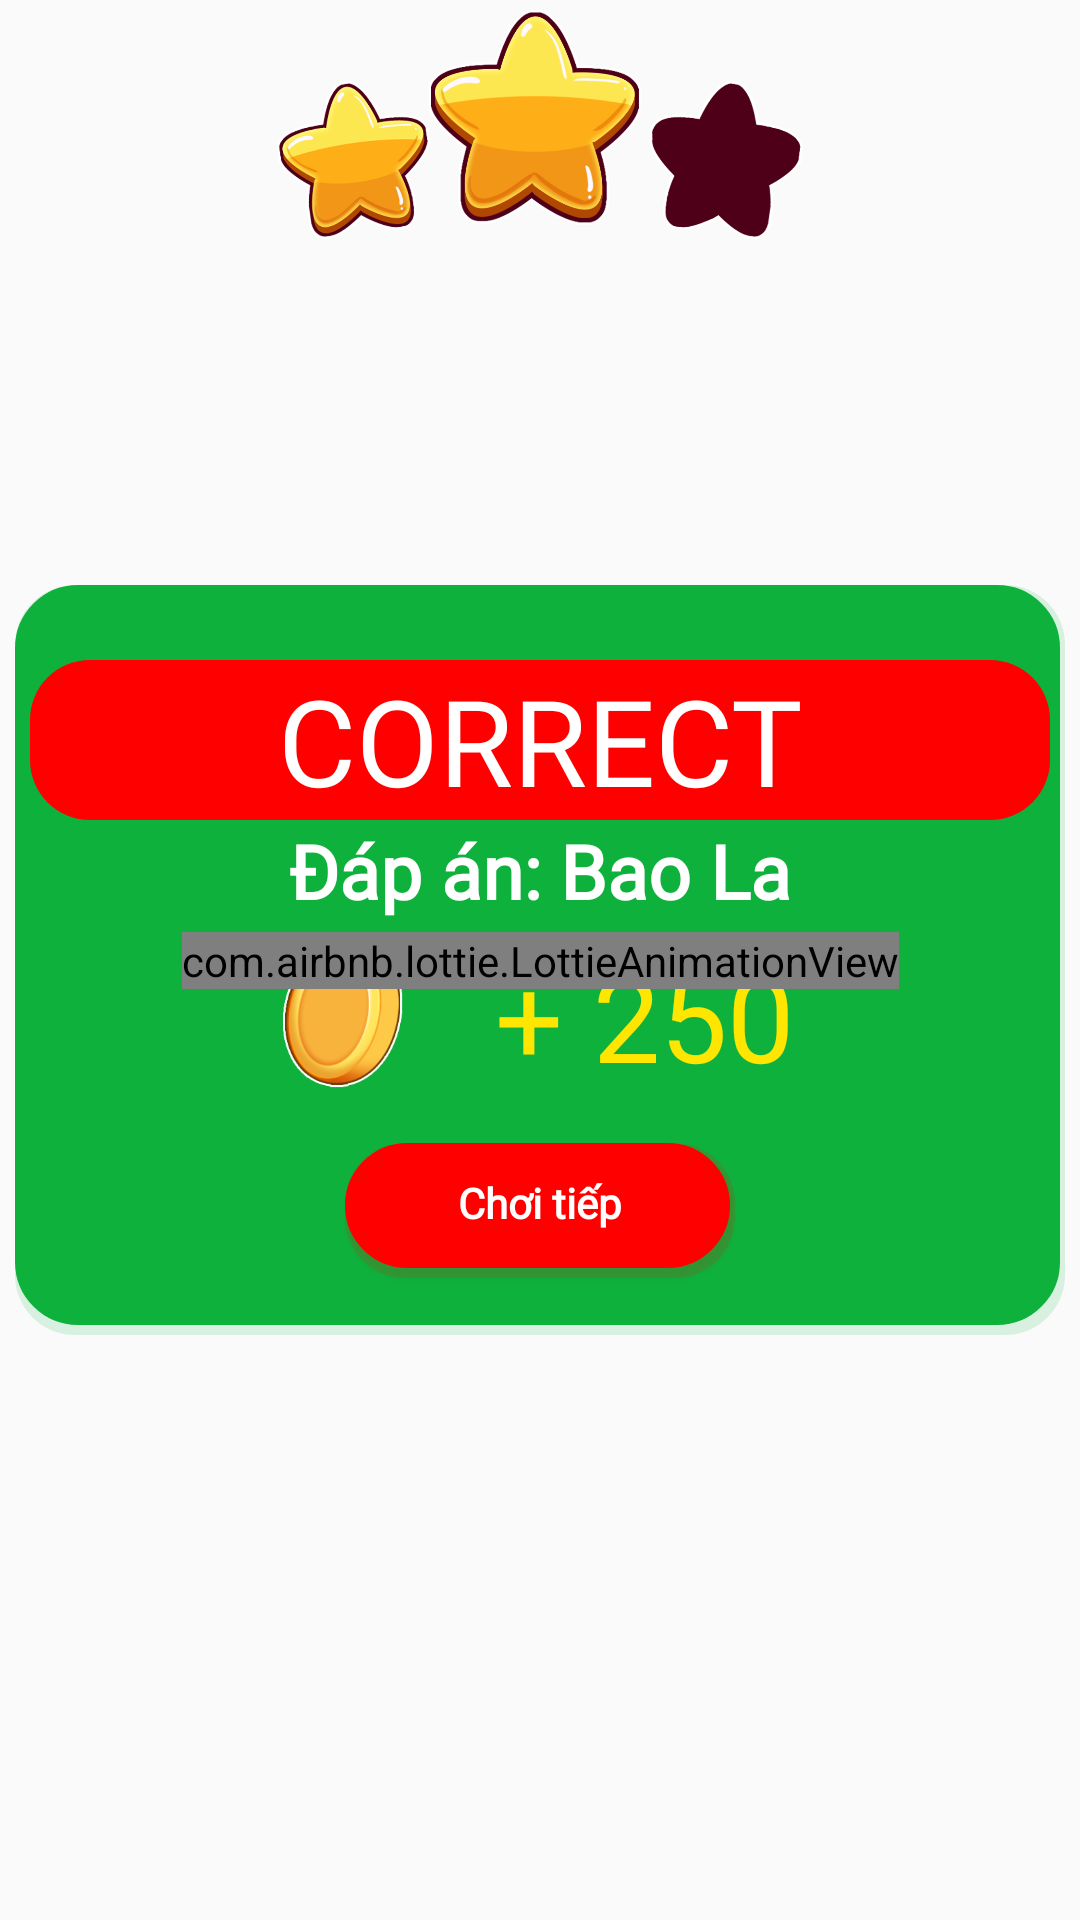

Here is an Android app screen rendered from its layout file. Give the layout XML and the strings, colors and styles it references.
<!-- AndroidManifest.xml: application theme Theme.AppCompat.Light.NoActionBar -->
<!-- res/layout/dialog_score.xml -->
<?xml version="1.0" encoding="utf-8"?>
<androidx.constraintlayout.widget.ConstraintLayout xmlns:android="http://schemas.android.com/apk/res/android"
    xmlns:app="http://schemas.android.com/apk/res-auto"
    xmlns:tools="http://schemas.android.com/tools"
    android:layout_width="wrap_content"
    android:layout_height="360dp"
    android:layout_gravity="center"
    android:layout_margin="10dp"
    android:gravity="center">


    <androidx.constraintlayout.widget.ConstraintLayout
        android:id="@+id/constraintLayout"
        android:layout_width="350dp"
        android:layout_height="250dp"
        android:background="@drawable/shadow_btn"
        android:backgroundTint="#0FB13D"
        app:layout_constraintBottom_toBottomOf="parent"
        app:layout_constraintEnd_toEndOf="parent"
        app:layout_constraintStart_toStartOf="parent"
        app:layout_constraintTop_toTopOf="parent">

        <TextView
            android:id="@+id/complete"
            android:layout_width="match_parent"
            android:layout_height="wrap_content"
            android:layout_marginTop="20dp"
            android:background="@drawable/corner_shape"
            android:backgroundTint="#FF0000"
            android:fontFamily="@font/kitto"
            android:gravity="center"
            android:text="Correct"
            android:textAllCaps="true"
            android:textColor="#FFFFFF"
            android:textSize="40sp"
            app:drawableEndCompat="@drawable/star"
            app:drawableStartCompat="@drawable/star"
            app:layout_constraintEnd_toEndOf="parent"
            app:layout_constraintHorizontal_bias="0.444"
            app:layout_constraintStart_toStartOf="parent"
            app:layout_constraintTop_toTopOf="parent" />


        <TextView
            android:id="@+id/tvDapAn"
            android:layout_width="match_parent"
            android:layout_height="wrap_content"
            android:fontFamily="@font/becool"
            android:gravity="center"
            android:text="Đáp án: Bao La"
            android:textAllCaps="false"
            android:textColor="@color/white"
            android:textSize="25sp"
            android:textStyle="bold"
            app:layout_constraintEnd_toEndOf="parent"
            app:layout_constraintStart_toStartOf="parent"
            app:layout_constraintTop_toBottomOf="@+id/complete" />

        <LinearLayout
            android:id="@+id/linearLayout5"
            android:layout_width="match_parent"
            android:layout_height="wrap_content"
            android:gravity="center"
            android:orientation="horizontal"
            app:layout_constraintTop_toBottomOf="@+id/tvDapAn"
            tools:layout_editor_absoluteX="8dp">

            <ImageView
                android:layout_width="60dp"
                android:layout_height="60dp"
                android:scaleType="fitCenter"
                android:src="@drawable/coin" />

            <TextView
                android:id="@+id/tvNewScore"
                android:layout_width="wrap_content"
                android:layout_height="50dp"
                android:layout_marginStart="10dp"
                android:fontFamily="@font/kitto"
                android:gravity="center"
                android:paddingHorizontal="10dp"
                android:text="+ 250"
                android:textColor="#FFE600"
                android:textSize="40sp" />

        </LinearLayout>

        <LinearLayout
            android:layout_width="match_parent"
            android:layout_height="wrap_content"
            android:orientation="horizontal"
            android:gravity="center"
            android:layout_marginTop="5dp"
            app:layout_constraintBottom_toBottomOf="parent"
            app:layout_constraintEnd_toEndOf="parent"
            app:layout_constraintStart_toStartOf="parent"
            app:layout_constraintTop_toBottomOf="@+id/linearLayout5" >


            <Button
                android:id="@+id/btnNext"
                android:layout_width="130dp"
                android:layout_height="45dp"
                android:layout_marginVertical="15dp"
                android:scaleType="fitCenter"
                android:text="@string/next"
                android:textAllCaps="false"
                android:textStyle="bold"
                android:drawablePadding="10dp"
                android:drawableEnd="@drawable/ic_baseline_navigate_next_24"
                android:textColor="@color/white"
                android:fontFamily="@font/sanfancisco"
                android:backgroundTint="#FF0000"
                android:background="@drawable/shadow_btn" />
        </LinearLayout>

    </androidx.constraintlayout.widget.ConstraintLayout>

    <ImageView
        android:id="@+id/imgStar"
        android:layout_width="wrap_content"
        android:layout_height="90dp"
        android:src="@drawable/twostar"
        app:layout_constraintBottom_toBottomOf="@+id/constraintLayout"
        app:layout_constraintEnd_toEndOf="parent"
        app:layout_constraintHorizontal_bias="0.0"
        app:layout_constraintStart_toStartOf="parent"
        app:layout_constraintTop_toTopOf="parent"
        app:layout_constraintVertical_bias="0.0" />

    <com.airbnb.lottie.LottieAnimationView
        android:id="@+id/animation_view"
        android:layout_width="wrap_content"
        android:layout_height="wrap_content"
        app:layout_constraintBottom_toBottomOf="parent"
        app:layout_constraintEnd_toEndOf="parent"
        app:layout_constraintStart_toStartOf="parent"
        app:layout_constraintTop_toTopOf="parent"
        app:lottie_autoPlay="true"
        app:lottie_loop="true"
        app:lottie_rawRes="@raw/congrat" />
</androidx.constraintlayout.widget.ConstraintLayout>
<!-- resources referenced by this layout -->
<resources>
  <color name="white">#FFFFFFFF</color>
  <!-- drawable coin: png bitmap (drawable, 28383 bytes) -->
  <!-- drawable corner_shape (drawable) -->
  <?xml version="1.0" encoding="utf-8"?>
  <shape android:shape="rectangle"
      xmlns:android="http://schemas.android.com/apk/res/android">
      <corners android:radius="20dp"/>
      <solid android:color="#ffbd2b"/>
  </shape>
  <!-- drawable shadow_btn (drawable) -->
  <?xml version="1.0" encoding="utf-8"?>
  <selector xmlns:android="http://schemas.android.com/apk/res/android">
      <item android:state_pressed="false">
          <layer-list>
              <item>
                  <shape>
                      <solid android:color="#25000000" />
                      <corners android:bottomLeftRadius="20dp" android:bottomRightRadius="20dp" android:topLeftRadius="20dp" android:topRightRadius="20dp" />
                  </shape>
              </item>
  
              <item android:bottom="10px" android:right="5px">
                  <shape>
                      <padding android:bottom="10dp" />
                      <gradient android:angle="270" android:endColor="#fc4a1a" android:startColor="#f7b733" />
                      <corners android:radius="20dp" />
                      <padding android:bottom="10dp" android:left="5dp" android:right="5dp" android:top="5dp" />
                      <stroke android:width="2dp" android:color="#FFE4BC" />
                  </shape>
              </item>
          </layer-list>
      </item>
      <item android:state_pressed="true">
          <layer-list>
              <item>
                  <shape>
                      <solid android:color="#1E000000" />
                      <corners android:radius="20dp" />
  
                  </shape>
              </item>
              <item android:bottom="5px">
                  <shape>
                      <padding android:bottom="5dp" />
                      <gradient android:angle="270" android:endColor="#f7b733" android:startColor="#fc4a1a" />
                      <corners android:radius="20dp" />
                      <padding android:bottom="10dp" android:left="5dp" android:right="5dp" android:top="5dp" />
  
                  </shape>
              </item>
          </layer-list>
      </item>
  </selector>
  <!-- drawable twostar: png bitmap (drawable, 150117 bytes) -->
  <string name="next">Chơi tiếp</string>
</resources>
